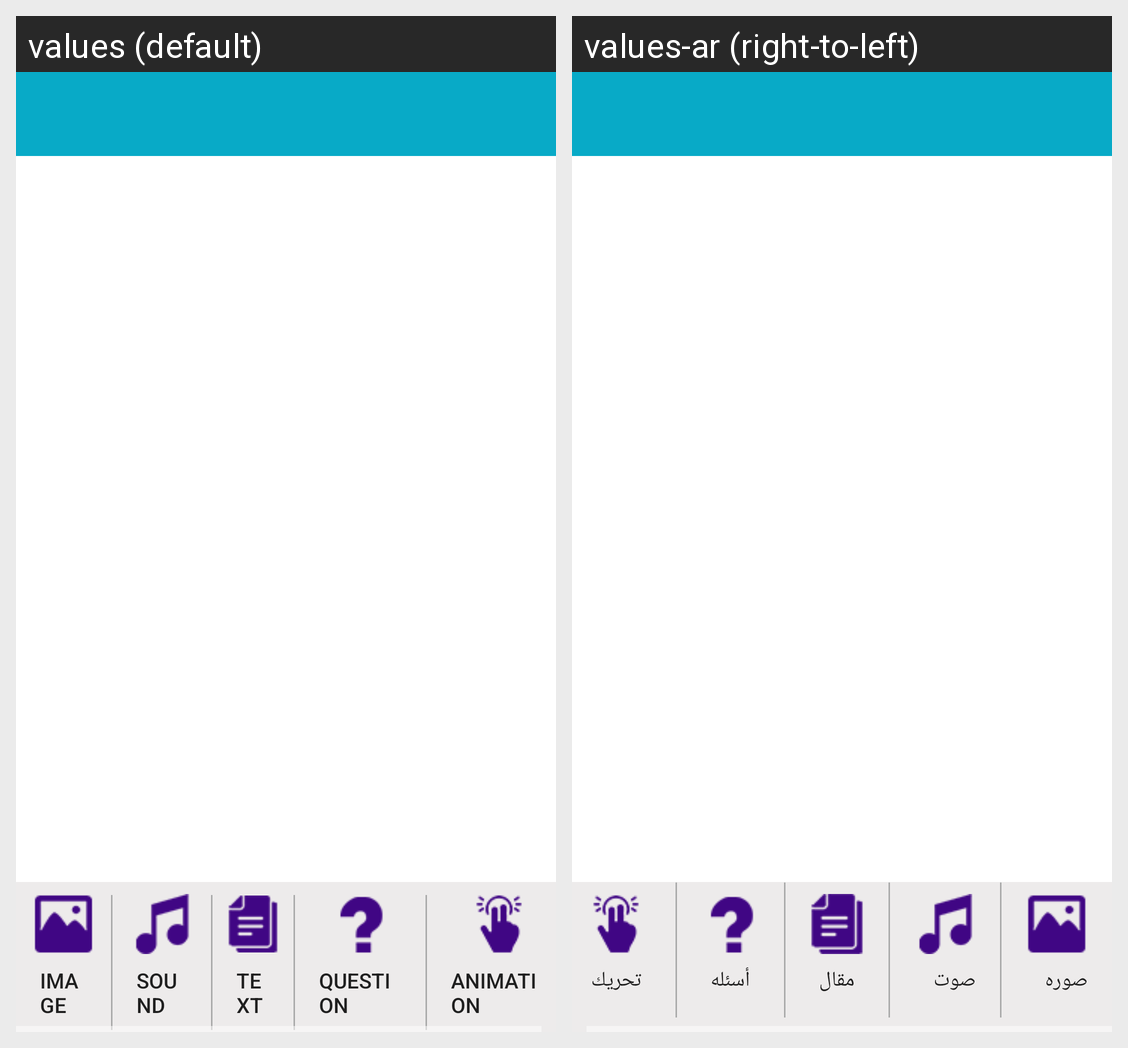

Locale-by-locale string values for the Android screen shown in this grid:
Android screen res/layout/activity_instructor_topic.xml rendered under 2 locales, left to right: values (default), values-ar (right-to-left). Device: Nexus 5 (rendered at 1080×1920; each locale shown at half size, 540×960, under a caption strip naming it); theme AppTheme.
Strings drawn on this screen, with the default value and each locale's value (text and hints the layout hard-codes, and strings that could not be matched under every locale, appear in the picture but are not listed):

image
  values: Image
  values-ar: صوره

sound
  values: Sound
  values-ar: صوت

text
  values: text
  values-ar: مقال

question
  values: Question
  values-ar: أسئله

Animation
  values: Animation
  values-ar: تحريك
